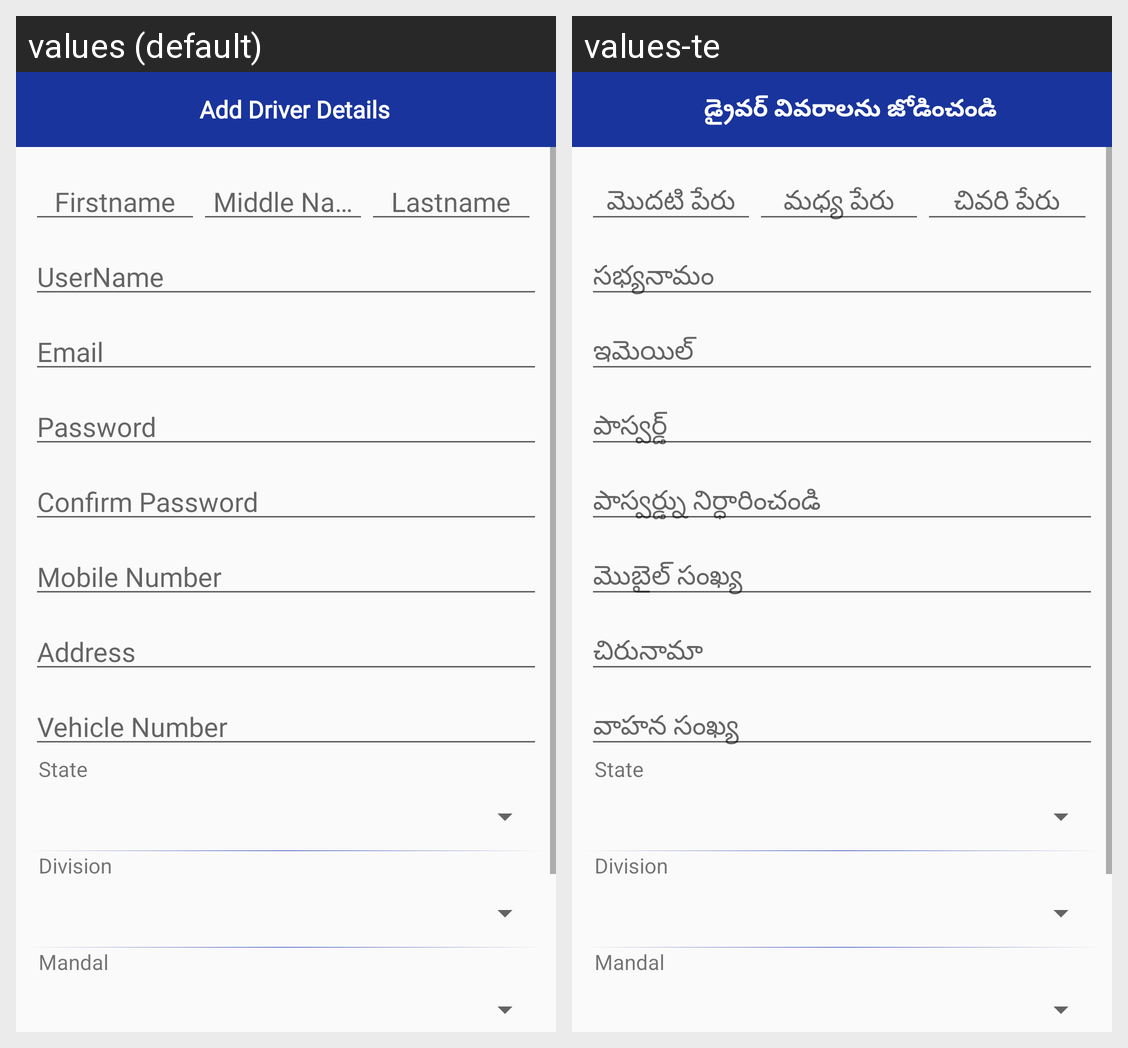

The Android screen above is rendered under two locales of the same app. Produce the string resources it draws, with the default and per-locale values.
Android screen res/layout/activity_admin_home.xml rendered under 2 locales, left to right: values (default), values-te. Device: Nexus 5 (rendered at 1080×1920; each locale shown at half size, 540×960, under a caption strip naming it); theme AppTheme.
Strings drawn on this screen, with the default value and each locale's value (text and hints the layout hard-codes, and strings that could not be matched under every locale, appear in the picture but are not listed):

str_adddriverdetails
  values: Add Driver Details
  values-te: డ్రైవర్ వివరాలను జోడించండి

str_firstname
  values: Firstname
  values-te: మొదటి పేరు

str_middlename
  values: Middle Name
  values-te: మధ్య పేరు

str_lastname
  values: Lastname
  values-te: చివరి పేరు

str_userName
  values: UserName
  values-te: సభ్యనామం

str_email
  values: Email
  values-te: ఇమెయిల్

str_password
  values: Password
  values-te: పాస్వర్డ్

str_confirmpassword
  values: Confirm Password
  values-te: పాస్వర్డ్ను నిర్ధారించండి

str_mobilenumber
  values: Mobile Number
  values-te: మొబైల్ సంఖ్య

str_address
  values: Address
  values-te: చిరునామా

str_vehicleNumber
  values: Vehicle Number
  values-te: వాహన సంఖ్య
